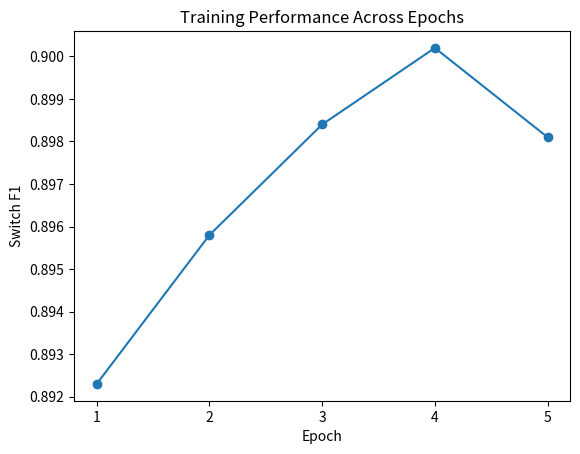

Source code (Python):
import matplotlib.pyplot as plt

epochs = [1,2,3,4,5]
f1_scores = [0.8923,0.8958,0.8984,0.9002,0.8981]

plt.figure()

plt.plot(epochs, f1_scores, marker='o')

plt.xlabel("Epoch")
plt.ylabel("Switch F1")
plt.title("Training Performance Across Epochs")

plt.xticks(epochs)

plt.savefig("training_curve.png", dpi=300)

plt.show()
